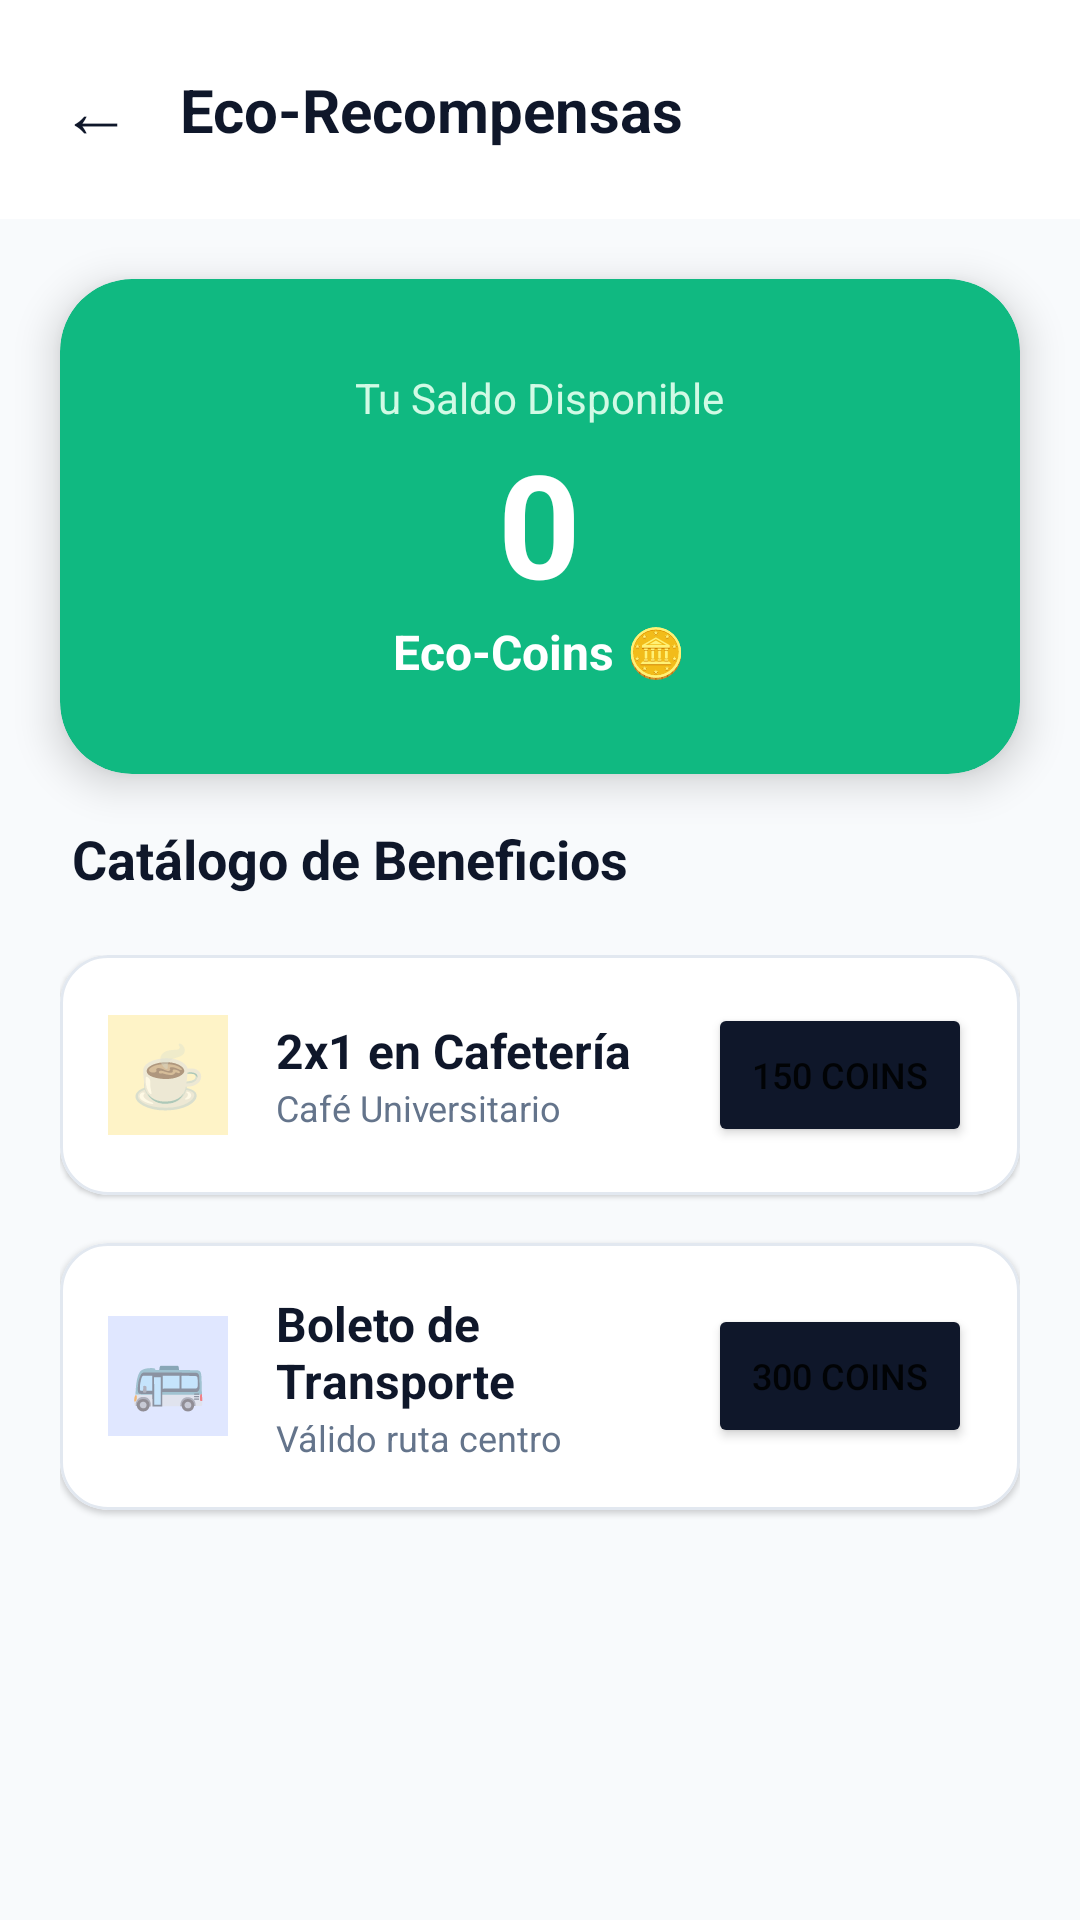

This screen was rendered from an Android layout file. Write that file and the resources it references.
<!-- AndroidManifest.xml: application theme Theme.Ecoresiduos -->
<!-- res/layout/activity_user_recompensas.xml -->
<?xml version="1.0" encoding="utf-8"?>
<androidx.constraintlayout.widget.ConstraintLayout
    xmlns:android="http://schemas.android.com/apk/res/android"
    xmlns:app="http://schemas.android.com/apk/res-auto"
    android:layout_width="match_parent"
    android:layout_height="match_parent"
    android:background="#F8FAFC">

    <LinearLayout
        android:id="@+id/headerRecompensas"
        android:layout_width="match_parent"
        android:layout_height="wrap_content"
        android:background="@color/white"
        android:orientation="horizontal"
        android:padding="20dp"
        android:gravity="center_vertical"
        app:layout_constraintTop_toTopOf="parent">

        <TextView
            android:id="@+id/btnBackRecompensas"
            android:layout_width="wrap_content"
            android:layout_height="wrap_content"
            android:text="←"
            android:textSize="24sp"
            android:textColor="#0F172A"
            android:paddingEnd="16dp"
            android:clickable="true"
            android:focusable="true"/>

        <TextView
            android:layout_width="wrap_content"
            android:layout_height="wrap_content"
            android:text="Eco-Recompensas"
            android:textColor="#0F172A"
            android:textSize="20sp"
            android:textStyle="bold" />
    </LinearLayout>

    <com.google.android.material.card.MaterialCardView
        android:id="@+id/cardBilletera"
        android:layout_width="match_parent"
        android:layout_height="wrap_content"
        android:layout_margin="20dp"
        app:cardBackgroundColor="#10B981"
        app:cardCornerRadius="24dp"
        app:cardElevation="8dp"
        app:layout_constraintTop_toBottomOf="@id/headerRecompensas">

        <LinearLayout
            android:layout_width="match_parent"
            android:layout_height="wrap_content"
            android:orientation="vertical"
            android:padding="30dp"
            android:gravity="center">

            <TextView
                android:layout_width="wrap_content"
                android:layout_height="wrap_content"
                android:text="Tu Saldo Disponible"
                android:textColor="#D1FAE5"
                android:textSize="14sp"/>

            <TextView
                android:id="@+id/tvEcoCoins"
                android:layout_width="wrap_content"
                android:layout_height="wrap_content"
                android:text="0"
                android:textColor="@color/white"
                android:textSize="48sp"
                android:textStyle="bold"/>

            <TextView
                android:layout_width="wrap_content"
                android:layout_height="wrap_content"
                android:text="Eco-Coins 🪙"
                android:textColor="@color/white"
                android:textSize="16sp"
                android:textStyle="bold"/>
        </LinearLayout>
    </com.google.android.material.card.MaterialCardView>

    <TextView
        android:id="@+id/tvCatalogo"
        android:layout_width="wrap_content"
        android:layout_height="wrap_content"
        android:layout_marginStart="24dp"
        android:layout_marginTop="16dp"
        android:text="Catálogo de Beneficios"
        android:textColor="#0F172A"
        android:textSize="18sp"
        android:textStyle="bold"
        app:layout_constraintTop_toBottomOf="@id/cardBilletera"
        app:layout_constraintStart_toStartOf="parent"/>

    <ScrollView
        android:layout_width="match_parent"
        android:layout_height="0dp"
        android:padding="20dp"
        android:clipToPadding="false"
        app:layout_constraintTop_toBottomOf="@id/tvCatalogo"
        app:layout_constraintBottom_toBottomOf="parent">

        <LinearLayout
            android:layout_width="match_parent"
            android:layout_height="wrap_content"
            android:orientation="vertical">

            <com.google.android.material.card.MaterialCardView
                android:layout_width="match_parent"
                android:layout_height="wrap_content"
                android:layout_marginBottom="16dp"
                app:cardBackgroundColor="@color/white"
                app:cardCornerRadius="16dp"
                app:strokeWidth="1dp"
                app:strokeColor="#E2E8F0">
                <LinearLayout
                    android:layout_width="match_parent"
                    android:layout_height="wrap_content"
                    android:orientation="horizontal"
                    android:padding="16dp"
                    android:gravity="center_vertical">

                    <TextView android:layout_width="40dp" android:layout_height="40dp" android:background="#FEF3C7" android:text="☕" android:textSize="20sp" android:gravity="center" />
                    <LinearLayout android:layout_width="0dp" android:layout_height="wrap_content" android:layout_weight="1" android:orientation="vertical" android:layout_marginStart="16dp">
                        <TextView android:layout_width="wrap_content" android:layout_height="wrap_content" android:text="2x1 en Cafetería" android:textColor="#0F172A" android:textStyle="bold" android:textSize="16sp"/>
                        <TextView android:layout_width="wrap_content" android:layout_height="wrap_content" android:text="Café Universitario" android:textColor="#64748B" android:textSize="12sp"/>
                    </LinearLayout>

                    <Button
                        android:id="@+id/btnCanjearCafe"
                        android:layout_width="wrap_content"
                        android:layout_height="wrap_content"
                        android:text="150 Coins"
                        android:textSize="12sp"
                        android:backgroundTint="#0F172A"/>
                </LinearLayout>
            </com.google.android.material.card.MaterialCardView>

            <com.google.android.material.card.MaterialCardView
                android:layout_width="match_parent"
                android:layout_height="wrap_content"
                android:layout_marginBottom="16dp"
                app:cardBackgroundColor="@color/white"
                app:cardCornerRadius="16dp"
                app:strokeWidth="1dp"
                app:strokeColor="#E2E8F0">
                <LinearLayout
                    android:layout_width="match_parent"
                    android:layout_height="wrap_content"
                    android:orientation="horizontal"
                    android:padding="16dp"
                    android:gravity="center_vertical">

                    <TextView android:layout_width="40dp" android:layout_height="40dp" android:background="#E0E7FF" android:text="🚌" android:textSize="20sp" android:gravity="center" />
                    <LinearLayout android:layout_width="0dp" android:layout_height="wrap_content" android:layout_weight="1" android:orientation="vertical" android:layout_marginStart="16dp">
                        <TextView android:layout_width="wrap_content" android:layout_height="wrap_content" android:text="Boleto de Transporte" android:textColor="#0F172A" android:textStyle="bold" android:textSize="16sp"/>
                        <TextView android:layout_width="wrap_content" android:layout_height="wrap_content" android:text="Válido ruta centro" android:textColor="#64748B" android:textSize="12sp"/>
                    </LinearLayout>

                    <Button
                        android:id="@+id/btnCanjearBus"
                        android:layout_width="wrap_content"
                        android:layout_height="wrap_content"
                        android:text="300 Coins"
                        android:textSize="12sp"
                        android:backgroundTint="#0F172A"/>
                </LinearLayout>
            </com.google.android.material.card.MaterialCardView>

        </LinearLayout>
    </ScrollView>
</androidx.constraintlayout.widget.ConstraintLayout>
<!-- resources referenced by this layout -->
<resources>
  <color name="white">#FFFFFFFF</color>
  <style name="Theme.Ecoresiduos" parent="Base.Theme.Ecoresiduos" />
  <style name="Base.Theme.Ecoresiduos" parent="Theme.MaterialComponents.Light.NoActionBar">
  
          
          <item name="android:statusBarColor">#051C12</item>
          <item name="android:windowLightStatusBar">false</item>
      </style>
</resources>
